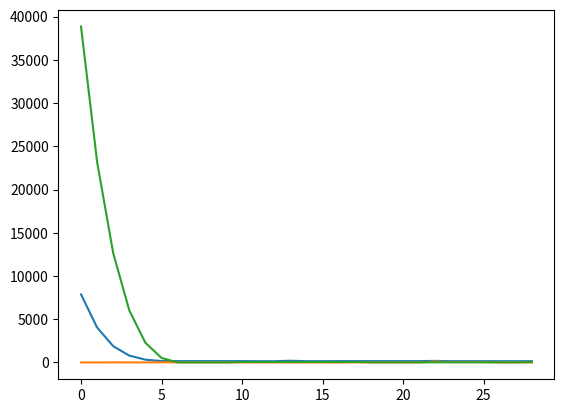
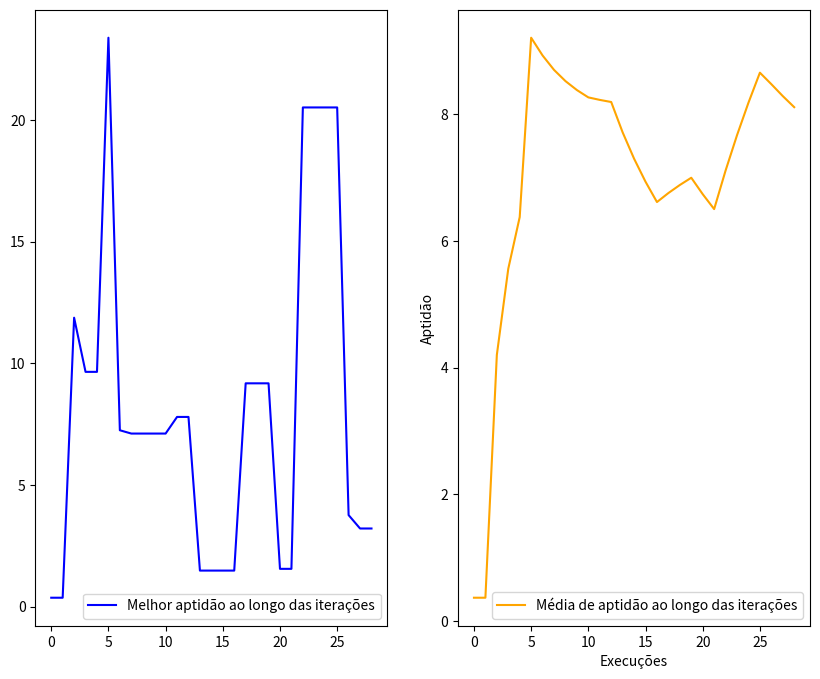

Write Python code to recreate these figures, in order.
import random
import numpy as np
import matplotlib.pyplot as plt

def funcao_aptidao(x, y):
    return (1 - x)**2 + 100*(y-x**2)**2

def get_enxame(n_particulas, dominio):
    enxame = []

    for i in range(n_particulas):
        particula = [random.uniform(dominio[i][0], dominio[i][1]) for i in range(len(dominio))]
        
        enxame.append(particula)
    
    return enxame

def get_velocidade(n_particulas, dominio):
    velocidade = []
    for i in range(n_particulas):
        velocidade.append(random.uniform(dominio[0], dominio[len(dominio) - 1]))
    
    return velocidade

def atualizar_velocidade(v_atual, p_atual, melhor_p_particula, aptidao, 
                         dominio_v, dominio_particulas, ac1 = 2.05, ac2 = 2.05):
      
    v_nova = []
    count = 0

    for velocidade in v_atual:
        v_aleatorio1 = [random.uniform(0, ac1) for i in range(len(dominio_particulas))] # baseado nas dimensões do problema
        v_aleatorio2 = [random.uniform(0, ac2) for i in range(len(dominio_particulas))]
        
        proximo_vizinho = count + 1 if count + 1 < len(aptidao) else 0
        melhor_p_vizinho = aptidao.index(min([aptidao[count - 1]] + [aptidao[proximo_vizinho]]))

        melhor_p_vizinho = melhor_p_particula[melhor_p_vizinho]

        inteligencia_cognitiva = velocidade + (np.dot(v_aleatorio1, np.array(melhor_p_particula[count]) - np.array(p_atual[count]))) 

        inteligencia_social = np.dot(v_aleatorio2, np.array(melhor_p_vizinho) - np.array(p_atual[count]))
        
        velocidade_atualizada = inteligencia_cognitiva + inteligencia_social

        velocidade_atualizada = velocidade_atualizada if velocidade_atualizada <= dominio_v[1] else dominio_v[1]
        velocidade_atualizada = velocidade_atualizada if velocidade_atualizada >= dominio_v[0] else dominio_v[0]
 
        v_nova.append(velocidade_atualizada)
        
        count += 1 
    
    return v_nova

def atualizar_posicao(p_atual, velocidade):
    velocidade = np.stack((np.array(velocidade), np.array(velocidade)), axis=1) 
    nova_p = np.array(p_atual) + np.array(velocidade)
    
    return nova_p

def get_melhor_posicao(enxame_anterior, enxame, aptidao_anterior):
    nova_aptidao = [funcao_aptidao(x, y) for x, y in enxame]

    count = 0
    melhor_posicao = []
    melhor_aptidao = []

    for i in aptidao_anterior:
        melhor_posicao.append(enxame[count] if nova_aptidao[count] < aptidao_anterior[count] else enxame_anterior[count])
        melhor_aptidao.append(nova_aptidao[count] if nova_aptidao[count] < aptidao_anterior[count] else aptidao_anterior[count])
        count +=1

    return melhor_posicao, nova_aptidao, melhor_aptidao

def exibir_convergencia_total(convergencia):
    matriz_convergencia = np.asmatrix(convergencia)
    matriz_convergencia = np.transpose(matriz_convergencia) 
    
    for i in matriz_convergencia:
        vetor = i.reshape(-1, 1)
        plt.plot(vetor)
    
    plt.show()

def exibir_convergencia_minima_media(melhores_aptidoes, aptidao_media):
    fig, axes = plt.subplots(nrows=1, ncols=2, figsize=(10, 8)) # iniciar a figura
    # plotar a figura de treinamento
    axes[0].plot(melhores_aptidoes, color = 'blue')
    axes[0].legend(['Melhor aptidão ao longo das iterações'])
    # plotar a figura de teste
    axes[1].plot(aptidao_media, color = 'orange')
    axes[1].legend(['Média de aptidão ao longo das iterações'])

    plt.xlabel('Execuções')
    plt.ylabel('Aptidão')
    plt.show()

def pso(n_particulas, dominio_particulas, dominio_velocidade, execucoes = 30):
    enxame = get_enxame(n_particulas, dominio_particulas)
    velocidade = get_velocidade(n_particulas, dominio_velocidade)

    melhor_p_particula = enxame
    enxame_anterior = []
    execucao = 0
    aptidoes = []
    melhores_aptidoes = []
    aptidao_media = []

    while execucao < execucoes:
        
        if len(enxame_anterior) == 0:
            aptidao = [funcao_aptidao(x, y) for x, y in enxame]
            velocidade = atualizar_velocidade(velocidade, enxame, melhor_p_particula,
                                        aptidao, dominio_velocidade, dominio_particulas)
        else:
            melhor_p_particula, aptidao, melhor_aptidao = get_melhor_posicao(enxame_anterior, enxame, aptidao)            
            velocidade = atualizar_velocidade(velocidade, enxame, melhor_p_particula,
                                        melhor_aptidao, dominio_velocidade, dominio_particulas)
        
            aptidoes.append(melhor_aptidao)
            melhores_aptidoes.append(min(melhor_aptidao))
            aptidao_media.append(sum(melhores_aptidoes) / len(melhores_aptidoes))


        enxame_anterior = enxame.copy()
        enxame = atualizar_posicao(enxame, velocidade)
        
        execucao += 1
    
    melhor_p_particula, aptidao, melhor_aptidao = get_melhor_posicao(enxame_anterior, enxame, aptidao)            

    return min(melhor_aptidao), melhor_p_particula[melhor_aptidao.index(min(melhor_aptidao))], aptidoes, \
    melhores_aptidoes, aptidao_media

aptidao_final = 99999
posicao_final = []
melhor_aptidao_final = []
melhor_aptidao_media = []
aptidoes_finais = []

melhor_aptidao, melhor_p, aptidoes, melhores_aptidoes, aptidao_media = pso(3, [(-5, 5), (-5, 5)], [-0.5, 0.5])

exibir_convergencia_total(aptidoes)
exibir_convergencia_minima_media(melhores_aptidoes, aptidao_media)

print(melhor_aptidao, melhor_p)
